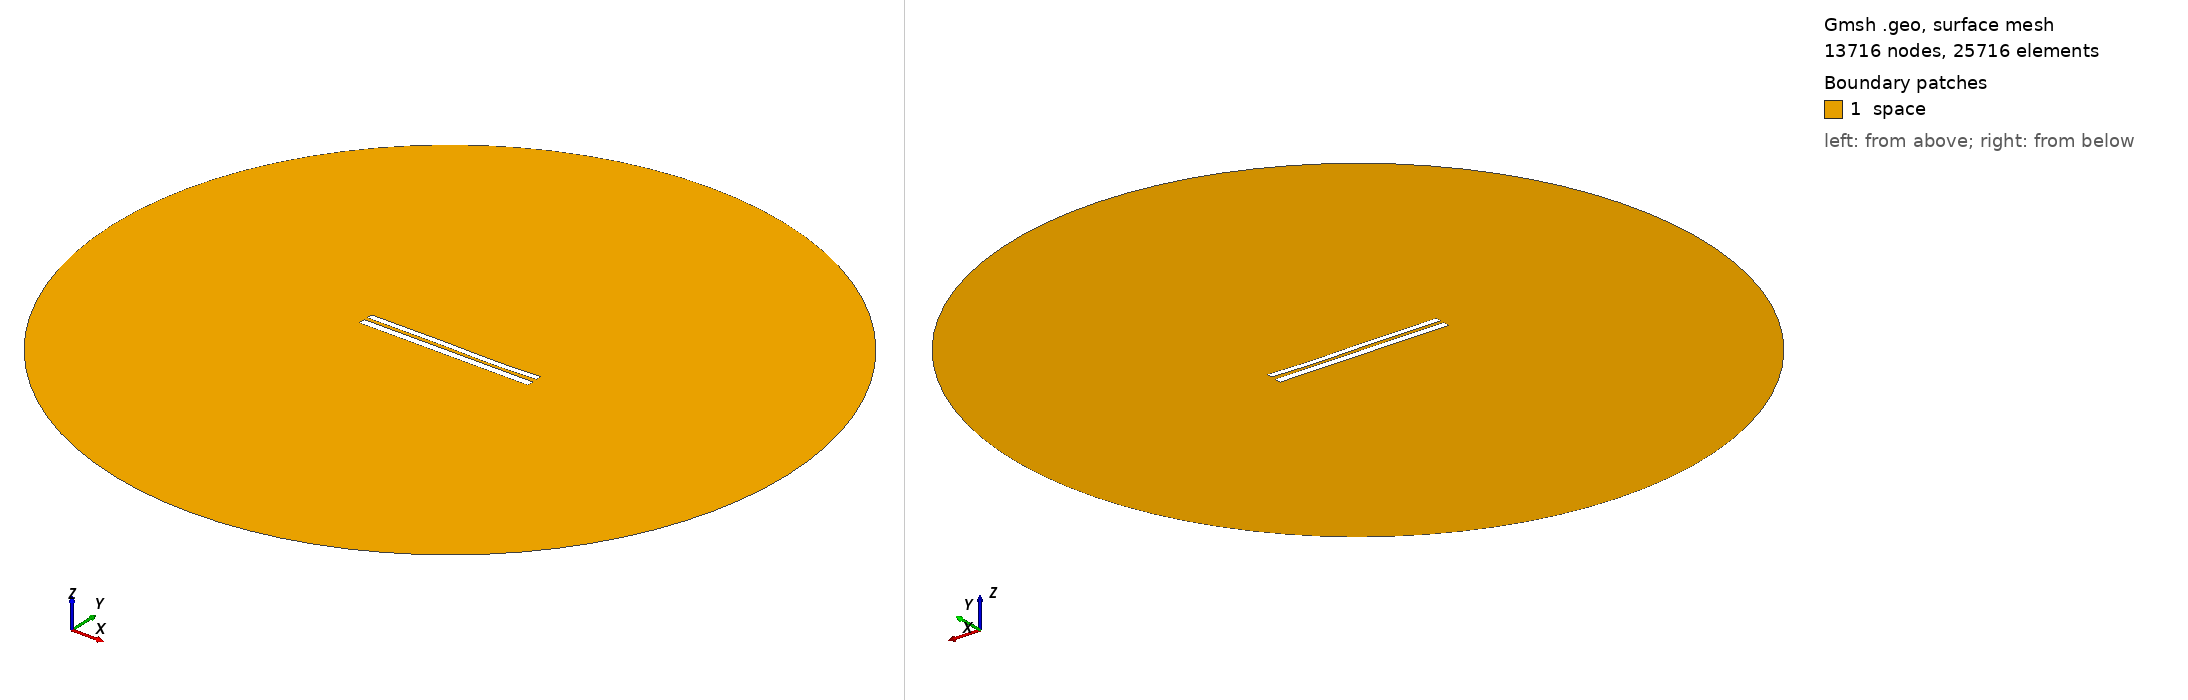

Gmsh geometry script, surface-meshed: 13716 nodes, 25716 surface elements. Boundary patches (legend numbers): 1 space. Left view from above one corner, right view from below the opposite corner. Legend entries are the model's physical surfaces. The drawing asked Gmsh for element sizes between 1% and 20% of the model's largest extent; the script's own settings can give other sizes.

=== 7797.geo (drawn) ===
//---------------------------------------
// Geometry kernel
//---------------------------------------

SetFactory("OpenCASCADE");



//---------------------------------------
// Parameters of the geometry
//---------------------------------------

// Overetch of the upper plate
overetch = 0.25;

// Distance between the plates
distance = 2.0;

// Discretization over the x axis (for the deformation)
nx = 50; 

// Length of the plate
L = 100 - overetch; 

// Number of modes
n = 4; 

// 1st mode coefficient
coeff(1) = 0.0;
beta(1) = 0.596864 * 3.1415926535 / L;

// 2nd mode coefficient
coeff(2) = -0.075;
beta(2) = 1.49418 * 3.1415926535 / L;

// 3rd mode coefficient
coeff(3) = 0.15;
beta(3) = 2.50025 * 3.1415926535 / L;

// 4th mode coefficient
coeff(4) = -0.075;
beta(4) = 3.49999 * 3.1415926535 / L;



//---------------------------------------
// Upper plate (deformed rectangle)
//---------------------------------------

// Coordiantes of the upper plate
xmin = -50;
xmax = 50 - overetch;

// Height of the upper plate
yheight = 4 - 2 * overetch;

// Indexes of the points
UpperID[] = {};
LowerID[] = {};
LeftID[] = {};
RightID[] = {};

// Point index
p = 1;

// Horizontal edges
For i In {1:nx}
    x = xmin + (i-1)*(xmax - xmin)/(nx-1);

    y_bottom = distance / 2 + overetch;
    For j In {1:n}
        C = (Cosh(beta(j)*L) + Cos(beta(j)*L)) / (Sinh(beta(j)*L) + Sin(beta(j)*L));
        y_bottom  = y_bottom + coeff(j) * (Cosh(beta(j)*(x+50)) - Cos(beta(j)*(x+50)) - C * (Sinh(beta(j)*(x+50)) - Sin(beta(j)*(x+50))));
    EndFor

    y_top = y_bottom + yheight;

    Point(p) = {x, y_top, 0, 1.0};
    UpperID[i] = p;
    p = p + 1;

    Point(p) = {x, y_bottom, 0, 1.0};
    LowerID[i] = p;
    p = p + 1;
EndFor

// Create point lists
UpperPts[] = {}; LowerPts[] = {};
For i In {1:nx}
  UpperPts[] += {UpperID[i]};
  LowerPts[] += {LowerID[i]};
EndFor

// Build splines
Spline(1) = {UpperPts[]};
Spline(2) = {LowerPts[]};
Line(3) = {LowerPts[nx-1], UpperPts[nx-1]};
Line(4) = {LowerPts[0], UpperPts[0]};

// Build the plane surface
Curve Loop(1) = {2, 3, -1, -4};
Plane Surface(1) = {1};



//---------------------------------------
// Lower plate (rectangle)
//---------------------------------------

// Vertices
Point(1001) = {-50, -1, 0, 1.0};
Point(1002) = { 50, -1, 0, 1.0};
Point(1003) = { 50,  -5, 0, 1.0};
Point(1004) = {-50,  -5, 0, 1.0};

// Edges
Line(5) = {1001, 1002};
Line(6) = {1002, 1003};
Line(7) = {1003, 1004};
Line(8) = {1004, 1001};

// Plane surface
Line Loop(2) = {5, 6, 7, 8};
Plane Surface(2) = {2}; 



//---------------------------------------
// Outer (fictious) boundary
//---------------------------------------

// Points
Point(1005) = {0, 0, 0};       // Center
Point(1006) = {200, 0, 0};     // Start point
Point(1007) = {0, 200, 0};     // 90 degrees
Point(1008) = {-200, 0, 0};    // 180 degrees
Point(1009) = {0, -200, 0};    // 270 degrees

// Circle arcs (each needs start, center, end)
Circle(9) = {1006, 1005, 1007};
Circle(10) = {1007, 1005, 1008};
Circle(11) = {1008, 1005, 1009};
Circle(12) = {1009, 1005, 1006};

// Plane surface for the entire domain
Curve Loop(3) = {9, 10, 11, 12};
Surface(3) = {3};

// Subtract the plates from the whole domain to obtain the actual domain where we want to solve the equations
BooleanDifference{ Surface{3}; Delete; }{ Surface{1}; Surface{2}; Delete; }




//---------------------------------------
// Transfinite Lines/Curves
//---------------------------------------

// Set the number of points on the boundaries
r = 7;

// Plates
Transfinite Curve {1, 2} = 50*r Using Progression 1;
Transfinite Curve {3, 4} = 2*r Using Progression 1;
Transfinite Line {5, 7} = 50*r Using Progression 1;
Transfinite Line {6, 8} = 2*r Using Progression 1;

// Outer boundary
Transfinite Line {9, 10, 11, 12} = 20 Using Progression 1;



//---------------------------------------
// Physical groups
//---------------------------------------                

// Physical curves (boundaries)
Physical Line("force_segment", 10) = {2};
Physical Line("upper_plate", 11) = {1, 3, 4};
Physical Line("lower_plate", 12) = {5, 6, 7, 8};
Physical Line("boundary", 20) = {9, 10, 11, 12};

// Physical Surfaces
Physical Surface("space", 30) = {3};



//---------------------------------------
// 6. Generate the Mesh
//---------------------------------------

// 2D mesh generation
Mesh 2;
